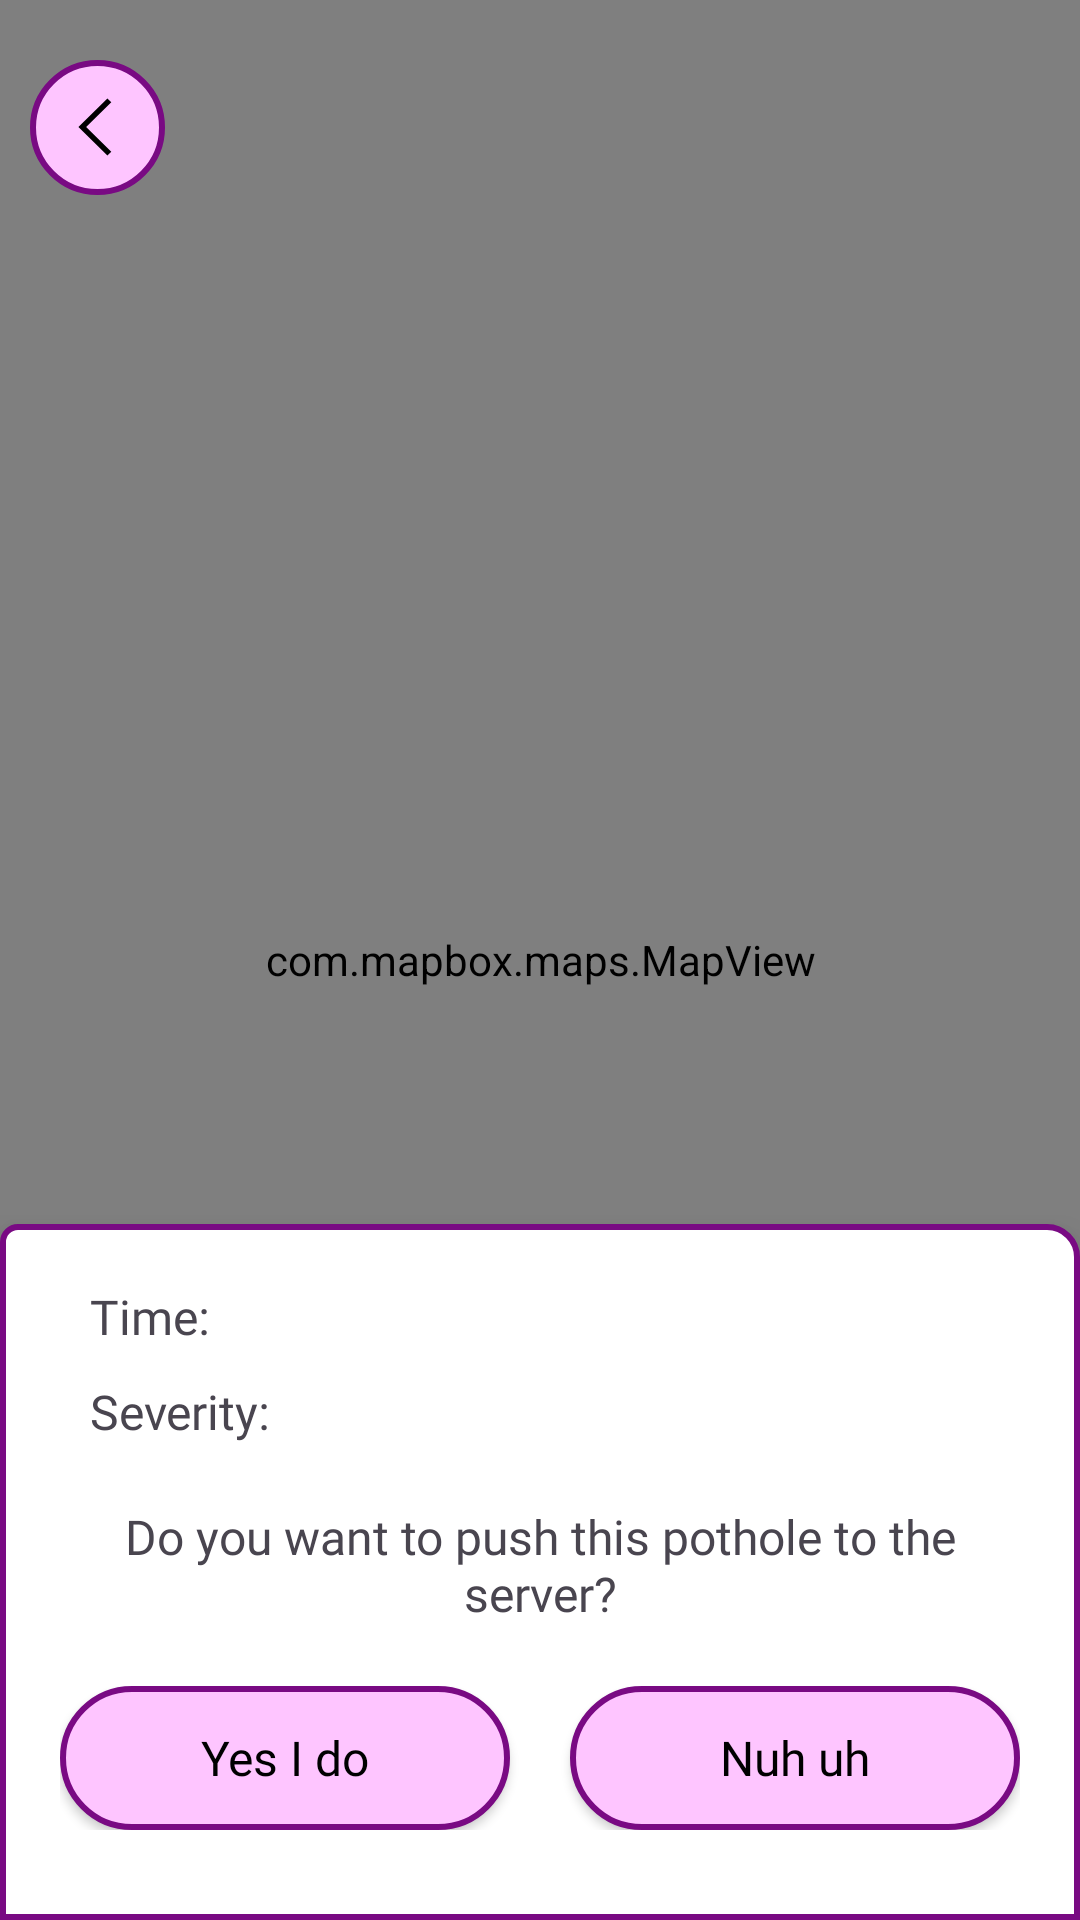

Layout XML and referenced resources for this Android screen:
<!-- AndroidManifest.xml: application theme Theme.Prj -->
<!-- res/layout/activity_map_view_pothole.xml -->
<?xml version="1.0" encoding="utf-8"?>
<RelativeLayout xmlns:android="http://schemas.android.com/apk/res/android"
    xmlns:app="http://schemas.android.com/apk/res-auto"
    xmlns:tools="http://schemas.android.com/tools"
    android:id="@+id/main"
    android:layout_width="match_parent"
    android:layout_height="match_parent"
    tools:context=".Map.MapViewPothole">

    <com.mapbox.maps.MapView
        xmlns:mapbox="http://schemas.android.com/apk/res-auto"
        android:layout_width="match_parent"
        android:layout_height="match_parent"
        mapbox:mapbox_cameraTargetLat="10.874507"
        mapbox:mapbox_cameraTargetLng="106.794339"
        mapbox:mapbox_cameraZoom="9.0"
        android:id="@+id/mapView"/>

    <RelativeLayout
        android:id="@+id/back_button_layout"
        android:layout_width="wrap_content"
        android:layout_height="wrap_content"
        android:layout_marginStart="10dp"
        android:layout_marginTop="20dp"
        android:background="@drawable/signin_button_background"
        android:visibility="visible">

        <ImageView
            android:layout_width="20dp"
            android:layout_height="20dp"
            android:layout_centerVertical="true"
            android:layout_centerHorizontal="true"
            app:srcCompat="@drawable/back"
            app:tint="@color/black" />

        <androidx.appcompat.widget.AppCompatButton
            android:id="@+id/back_button"
            android:layout_width="45dp"
            android:layout_height="45dp"
            android:background="@android:color/transparent"
            android:clickable="true"
            android:focusable="true"
            android:text="" />
    </RelativeLayout>

    <LinearLayout
        android:layout_width="match_parent"
        android:layout_height="wrap_content"
        android:layout_gravity="end|bottom"
        android:gravity="center"
        android:layout_alignParentBottom="true"
        android:orientation="vertical"
        android:background="@drawable/setting_popups"
        android:padding="20dp"
        android:elevation="8dp">

        <LinearLayout
            android:layout_width="match_parent"
            android:layout_height="match_parent"
            android:orientation="horizontal">

            <TextView
                android:id="@+id/timestamp"
                android:layout_width="wrap_content"
                android:layout_height="wrap_content"
                android:layout_marginStart="10dp"
                android:text="@string/time"
                android:textSize="16sp"
                android:fontFamily="@font/grandstander_semi_bold" />

            <TextView
                android:id="@+id/timestamp_text"
                android:layout_width="match_parent"
                android:layout_height="wrap_content"
                android:layout_marginStart="10dp"
                android:layout_marginBottom="10dp"
                android:fontFamily="@font/grandstander_regular"
                android:text=""
                android:textSize="16sp" />
        </LinearLayout>

        <LinearLayout
            android:layout_width="match_parent"
            android:layout_height="match_parent"
            android:orientation="horizontal">

            <TextView
                android:id="@+id/severity"
                android:layout_width="wrap_content"
                android:layout_height="wrap_content"
                android:layout_marginStart="10dp"
                android:textSize="16sp"
                android:fontFamily="@font/grandstander_semi_bold"
                android:text="@string/severity" />

            <TextView
                android:id="@+id/severity_text"
                android:layout_width="match_parent"
                android:layout_height="wrap_content"
                android:layout_marginStart="10dp"
                android:layout_marginBottom="10dp"
                android:fontFamily="@font/grandstander_regular"
                android:text=""
                android:textSize="16sp" />
        </LinearLayout>

        <TextView
            android:id="@+id/confirm_text"
            android:layout_width="wrap_content"
            android:layout_height="wrap_content"
            android:layout_marginTop="10dp"
            android:layout_marginBottom="20dp"
            android:layout_gravity="center"
            android:gravity="center"
            android:fontFamily="@font/grandstander_regular"
            android:text="@string/question_push_pothole"
            android:textSize="16sp" />

        <LinearLayout
            android:layout_width="match_parent"
            android:layout_height="match_parent"
            android:layout_marginBottom="10dp"
            android:orientation="horizontal">

            <androidx.appcompat.widget.AppCompatButton
                android:id="@+id/confirm_button"
                android:layout_width="match_parent"
                android:layout_height="wrap_content"
                android:layout_weight="1"
                android:layout_marginEnd="10dp"
                android:background="@drawable/signin_button_background"
                android:fontFamily="@font/grandstander_regular"
                android:text="@string/logout_confirm"
                android:textAllCaps="false"
                android:textColor="#000000"
                android:textSize="16sp" />

            <androidx.appcompat.widget.AppCompatButton
                android:id="@+id/decline_button"
                android:layout_width="match_parent"
                android:layout_height="wrap_content"
                android:layout_weight="1"
                android:layout_marginStart="10dp"
                android:background="@drawable/signin_button_background"
                android:fontFamily="@font/grandstander_regular"
                android:text="@string/logout_decline"
                android:textAllCaps="false"
                android:textColor="#000000"
                android:textSize="16sp" />
        </LinearLayout>
    </LinearLayout>

</RelativeLayout>
<!-- resources referenced by this layout -->
<resources>
  <color name="black">#000000</color>
  <!-- drawable back (drawable) -->
  <vector xmlns:android="http://schemas.android.com/apk/res/android" android:autoMirrored="true" android:height="40dp" android:viewportHeight="42" android:viewportWidth="42" android:width="40dp">
        
      <path android:fillColor="@color/user_icon_color" android:fillType="evenOdd" android:pathData="M31,38.32l-17.609,-17.32l17.609,-17.32l-2.721,-2.68l-20.279,20.01l20.279,19.99z"/>
      
  </vector>
  <!-- drawable setting_popups (drawable) -->
  <?xml version="1.0" encoding="utf-8"?>
  <selector xmlns:android="http://schemas.android.com/apk/res/android">
      <item>
          <shape android:shape="rectangle">
              <stroke android:color="@color/magenta" android:width="2dp"/>
              <solid android:color="@color/white"/>
              <corners android:topLeftRadius="5dp" android:topRightRadius="10dp"/>
          </shape>
      </item>
  </selector>
  <!-- drawable signin_button_background (drawable) -->
  <?xml version="1.0" encoding="utf-8"?>
  <selector xmlns:android="http://schemas.android.com/apk/res/android">
      <item>
          <shape android:shape="rectangle">
              <stroke android:color="@color/magenta" android:width="2dp"/>
              <solid android:color="@color/light_purple"/>
              <corners android:radius="35dp"/>
          </shape>
      </item>
  </selector>
  <string name="logout_confirm">Yes I do</string>
  <string name="logout_decline">Nuh uh</string>
  <string name="question_push_pothole">Do you want to push this pothole to the server?</string>
  <string name="severity">Severity: </string>
  <string name="time">Time: </string>
  <style name="Theme.Prj" parent="Base.Theme.Prj" />
  <color name="user_icon_color">#000000</color>
  <color name="magenta">#790A83</color>
  <color name="white">#FFFFFF</color>
  <color name="light_purple">#FEC5FF</color>
  <style name="Base.Theme.Prj" parent="Theme.Material3.DayNight.NoActionBar">
          
          
      </style>
</resources>
